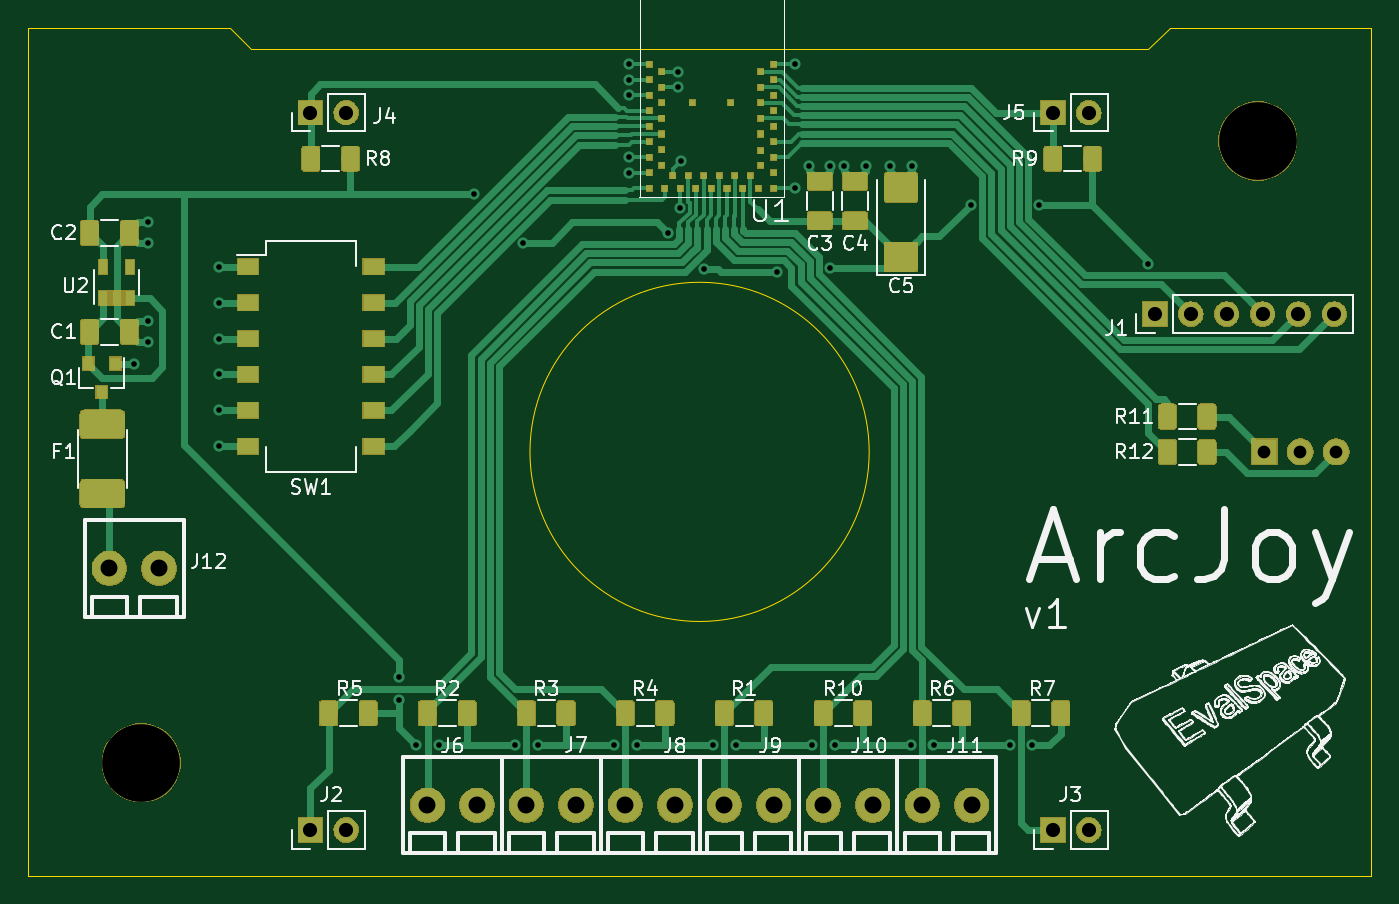
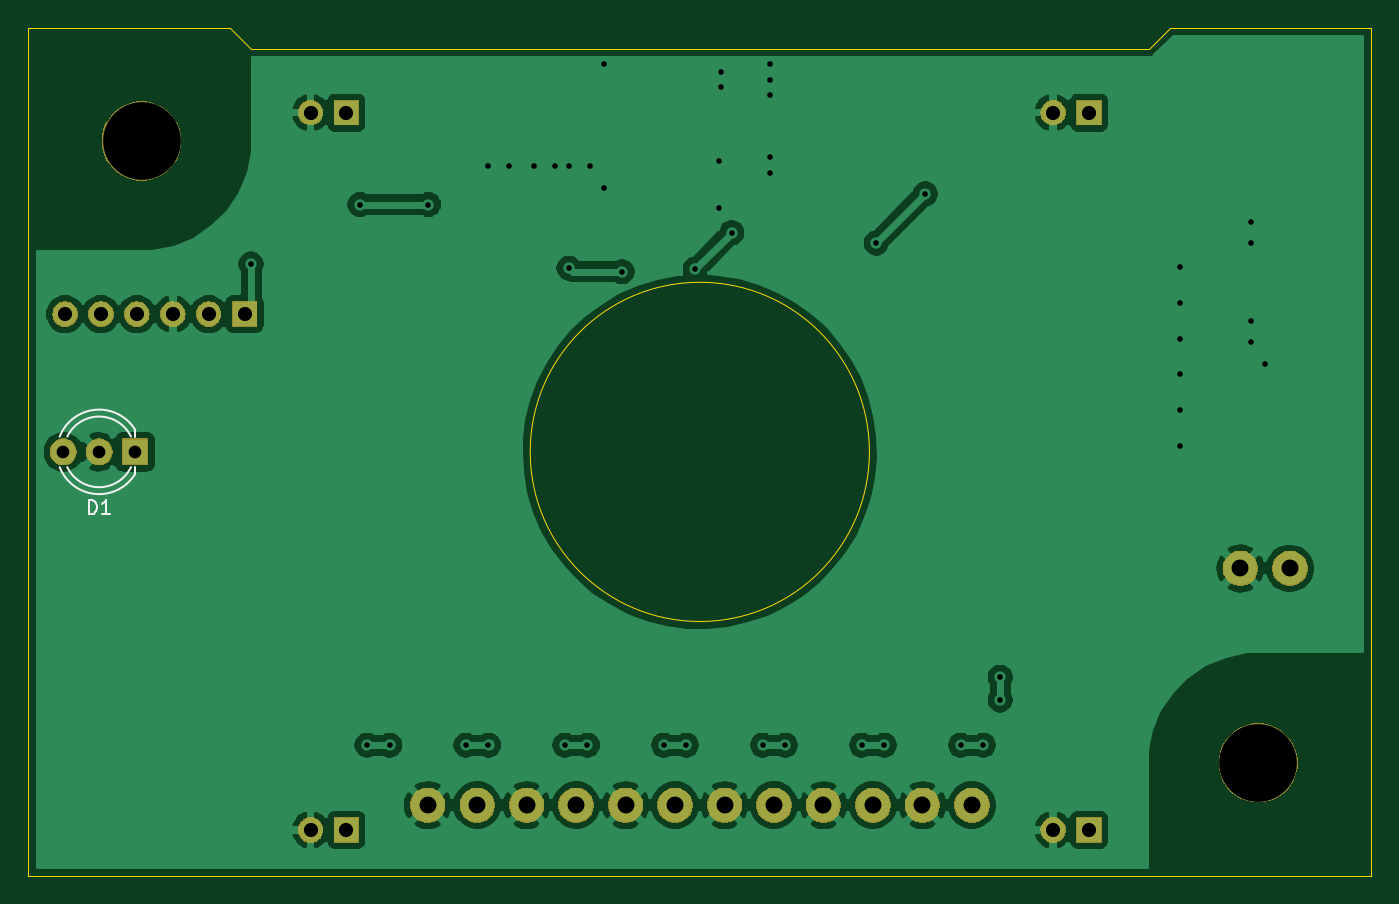
Circuit board: 11 layer files. Board 95.0 x 60.0 mm.
- bottom_copper: ArcJoy-B_Cu.gbr (94562 bytes)
- bottom_mask: ArcJoy-B_Mask.gbr (30781 bytes)
- paste: ArcJoy-B_Paste.gbr (485 bytes)
- bottom_silk: ArcJoy-B_SilkS.gbr (1456 bytes)
- outline: ArcJoy-Edge_Cuts.gbr (1097 bytes)
- top_copper: ArcJoy-F_Cu.gbr (89152 bytes)
- top_mask: ArcJoy-F_Mask.gbr (75928 bytes)
- paste: ArcJoy-F_Paste.gbr (66694 bytes)
- top_silk: ArcJoy-F_SilkS.gbr (191177 bytes)
- drill: ArcJoy-NPTH.drl (316 bytes)
- drill: ArcJoy-PTH.drl (1659 bytes)

=== bottom_copper: ArcJoy-B_Cu.gbr (94562 bytes, source omitted) ===
=== bottom_mask: ArcJoy-B_Mask.gbr (30781 bytes, source omitted) ===
=== paste: ArcJoy-B_Paste.gbr ===
G04 #@! TF.GenerationSoftware,KiCad,Pcbnew,(5.1.0)-1*
G04 #@! TF.CreationDate,2019-04-30T23:06:41+02:00*
G04 #@! TF.ProjectId,ArcJoy,4172634a-6f79-42e6-9b69-6361645f7063,1*
G04 #@! TF.SameCoordinates,Original*
G04 #@! TF.FileFunction,Paste,Bot*
G04 #@! TF.FilePolarity,Positive*
%FSLAX46Y46*%
G04 Gerber Fmt 4.6, Leading zero omitted, Abs format (unit mm)*
G04 Created by KiCad (PCBNEW (5.1.0)-1) date 2019-04-30 23:06:41*
%MOMM*%
%LPD*%
G04 APERTURE LIST*
G04 APERTURE END LIST*
M02*

=== bottom_silk: ArcJoy-B_SilkS.gbr ===
G04 #@! TF.GenerationSoftware,KiCad,Pcbnew,(5.1.0)-1*
G04 #@! TF.CreationDate,2019-04-30T23:12:19+02:00*
G04 #@! TF.ProjectId,ArcJoy,4172634a-6f79-42e6-9b69-6361645f7063,1*
G04 #@! TF.SameCoordinates,Original*
G04 #@! TF.FileFunction,Legend,Bot*
G04 #@! TF.FilePolarity,Positive*
%FSLAX46Y46*%
G04 Gerber Fmt 4.6, Leading zero omitted, Abs format (unit mm)*
G04 Created by KiCad (PCBNEW (5.1.0)-1) date 2019-04-30 23:12:19*
%MOMM*%
%LPD*%
G04 APERTURE LIST*
%ADD10C,0.120000*%
%ADD11C,0.150000*%
G04 APERTURE END LIST*
D10*
X167440000Y-78920000D02*
X167440000Y-78455000D01*
X167440000Y-81545000D02*
X167440000Y-81080000D01*
X172254479Y-78919571D02*
G75*
G03X167745316Y-78920000I-2254479J-1080429D01*
G01*
X172254479Y-81080429D02*
G75*
G02X167745316Y-81080000I-2254479J1080429D01*
G01*
X172787815Y-78919173D02*
G75*
G03X167440000Y-78455170I-2787815J-1080827D01*
G01*
X172787815Y-81080827D02*
G75*
G02X167440000Y-81544830I-2787815J1080827D01*
G01*
D11*
X170738095Y-84412380D02*
X170738095Y-83412380D01*
X170500000Y-83412380D01*
X170357142Y-83460000D01*
X170261904Y-83555238D01*
X170214285Y-83650476D01*
X170166666Y-83840952D01*
X170166666Y-83983809D01*
X170214285Y-84174285D01*
X170261904Y-84269523D01*
X170357142Y-84364761D01*
X170500000Y-84412380D01*
X170738095Y-84412380D01*
X169214285Y-84412380D02*
X169785714Y-84412380D01*
X169500000Y-84412380D02*
X169500000Y-83412380D01*
X169595238Y-83555238D01*
X169690476Y-83650476D01*
X169785714Y-83698095D01*
M02*

=== outline: ArcJoy-Edge_Cuts.gbr ===
G04 #@! TF.GenerationSoftware,KiCad,Pcbnew,(5.1.0)-1*
G04 #@! TF.CreationDate,2019-04-30T23:12:19+02:00*
G04 #@! TF.ProjectId,ArcJoy,4172634a-6f79-42e6-9b69-6361645f7063,1*
G04 #@! TF.SameCoordinates,Original*
G04 #@! TF.FileFunction,Profile,NP*
%FSLAX46Y46*%
G04 Gerber Fmt 4.6, Leading zero omitted, Abs format (unit mm)*
G04 Created by KiCad (PCBNEW (5.1.0)-1) date 2019-04-30 23:12:19*
%MOMM*%
%LPD*%
G04 APERTURE LIST*
%ADD10C,0.050000*%
G04 APERTURE END LIST*
D10*
X94250000Y-50000000D02*
X95750000Y-51500000D01*
X159250000Y-51500000D02*
X139000000Y-51500000D01*
X160750000Y-50000000D02*
X159250000Y-51500000D01*
X175000000Y-50000000D02*
X160750000Y-50000000D01*
X136750000Y-51500000D02*
X139000000Y-51500000D01*
X118250000Y-51500000D02*
X136750000Y-51500000D01*
X95750000Y-51500000D02*
X118250000Y-51500000D01*
X139500000Y-80000000D02*
G75*
G03X139500000Y-80000000I-12000000J0D01*
G01*
X80000000Y-110000000D02*
X80000000Y-50000000D01*
X175000000Y-110000000D02*
X80000000Y-110000000D01*
X175000000Y-50000000D02*
X175000000Y-110000000D01*
X80000000Y-50000000D02*
X94250000Y-50000000D01*
M02*

=== top_copper: ArcJoy-F_Cu.gbr (89152 bytes, source omitted) ===
=== top_mask: ArcJoy-F_Mask.gbr (75928 bytes, source omitted) ===
=== paste: ArcJoy-F_Paste.gbr (66694 bytes, source omitted) ===
=== top_silk: ArcJoy-F_SilkS.gbr (191177 bytes, source omitted) ===
=== drill: ArcJoy-NPTH.drl ===
M48
; DRILL file {KiCad (5.1.0)-1} date 30/04/2019 23:12:21
; FORMAT={-:-/ absolute / inch / decimal}
; #@! TF.CreationDate,2019-04-30T23:12:21+02:00
; #@! TF.GenerationSoftware,Kicad,Pcbnew,(5.1.0)-1
; #@! TF.FileFunction,NonPlated,1,2,NPTH
FMAT,2
INCH
T1C0.2165
%
G90
G05
T1
X6.5748Y-2.2835
X3.4646Y-4.0157
T0
M30

=== drill: ArcJoy-PTH.drl ===
M48
; DRILL file {KiCad (5.1.0)-1} date 30/04/2019 23:12:21
; FORMAT={-:-/ absolute / inch / decimal}
; #@! TF.CreationDate,2019-04-30T23:12:21+02:00
; #@! TF.GenerationSoftware,Kicad,Pcbnew,(5.1.0)-1
; #@! TF.FileFunction,Plated,1,2,PTH
FMAT,2
INCH
T1C0.0157
T2C0.0354
T3C0.0394
T4C0.0472
%
G90
G05
T1
X3.4449Y-2.9035
X3.4843Y-2.5098
X3.4843Y-2.5689
X3.4843Y-2.7854
X3.4843Y-2.8445
X3.6811Y-2.6339
X3.6811Y-2.7339
X3.6811Y-2.8339
X3.6811Y-2.9339
X3.6811Y-3.0339
X3.6811Y-3.1339
X4.1831Y-3.7776
X4.1831Y-3.8406
X4.2303Y-3.9665
X4.2933Y-3.9665
X4.3917Y-2.4311
X4.5059Y-3.9665
X4.5281Y-2.5675
X4.5689Y-3.9665
X4.7815Y-3.9665
X4.8228Y-2.0693
X4.8228Y-2.1126
X4.8228Y-2.1559
X4.8228Y-2.3291
X4.8228Y-2.3724
X4.8445Y-3.9665
X4.9311Y-2.5394
X4.9606Y-2.0909
X4.9606Y-2.1343
X4.9661Y-2.4705
X4.9673Y-2.3394
X5.0322Y-2.6403
X5.0571Y-3.9665
X5.1201Y-3.9665
X5.2362Y-2.6476
X5.2854Y-2.0693
X5.2854Y-2.4158
X5.3248Y-2.3524
X5.3327Y-3.9665
X5.3839Y-2.3524
X5.3839Y-2.6378
X5.3957Y-3.9665
X5.4232Y-2.3524
X5.4823Y-2.3524
X5.5512Y-2.3524
X5.6083Y-3.9665
X5.6102Y-2.3524
X5.6713Y-3.9665
X5.7756Y-2.4606
X5.8839Y-3.9665
X5.9469Y-3.9665
X5.9665Y-2.4606
X6.2697Y-2.626
T2
X6.5929Y-3.1496
X6.6929Y-3.1496
X6.7929Y-3.1496
T3
X6.0039Y-2.2047
X6.1039Y-2.2047
X6.0039Y-4.2028
X6.1039Y-4.2028
X6.2878Y-2.7657
X6.3878Y-2.7657
X6.4878Y-2.7657
X6.5878Y-2.7657
X6.6878Y-2.7657
X6.7878Y-2.7657
X3.9354Y-2.2047
X4.0354Y-2.2047
X3.9354Y-4.2028
X4.0354Y-4.2028
T4
X5.0886Y-4.1339
X5.2264Y-4.1339
X5.3642Y-4.1339
X5.502Y-4.1339
X4.813Y-4.1339
X4.9508Y-4.1339
X4.2618Y-4.1339
X4.3996Y-4.1339
X3.376Y-3.4744
X3.5138Y-3.4744
X5.6398Y-4.1339
X5.7776Y-4.1339
X4.5374Y-4.1339
X4.6752Y-4.1339
T0
M30

